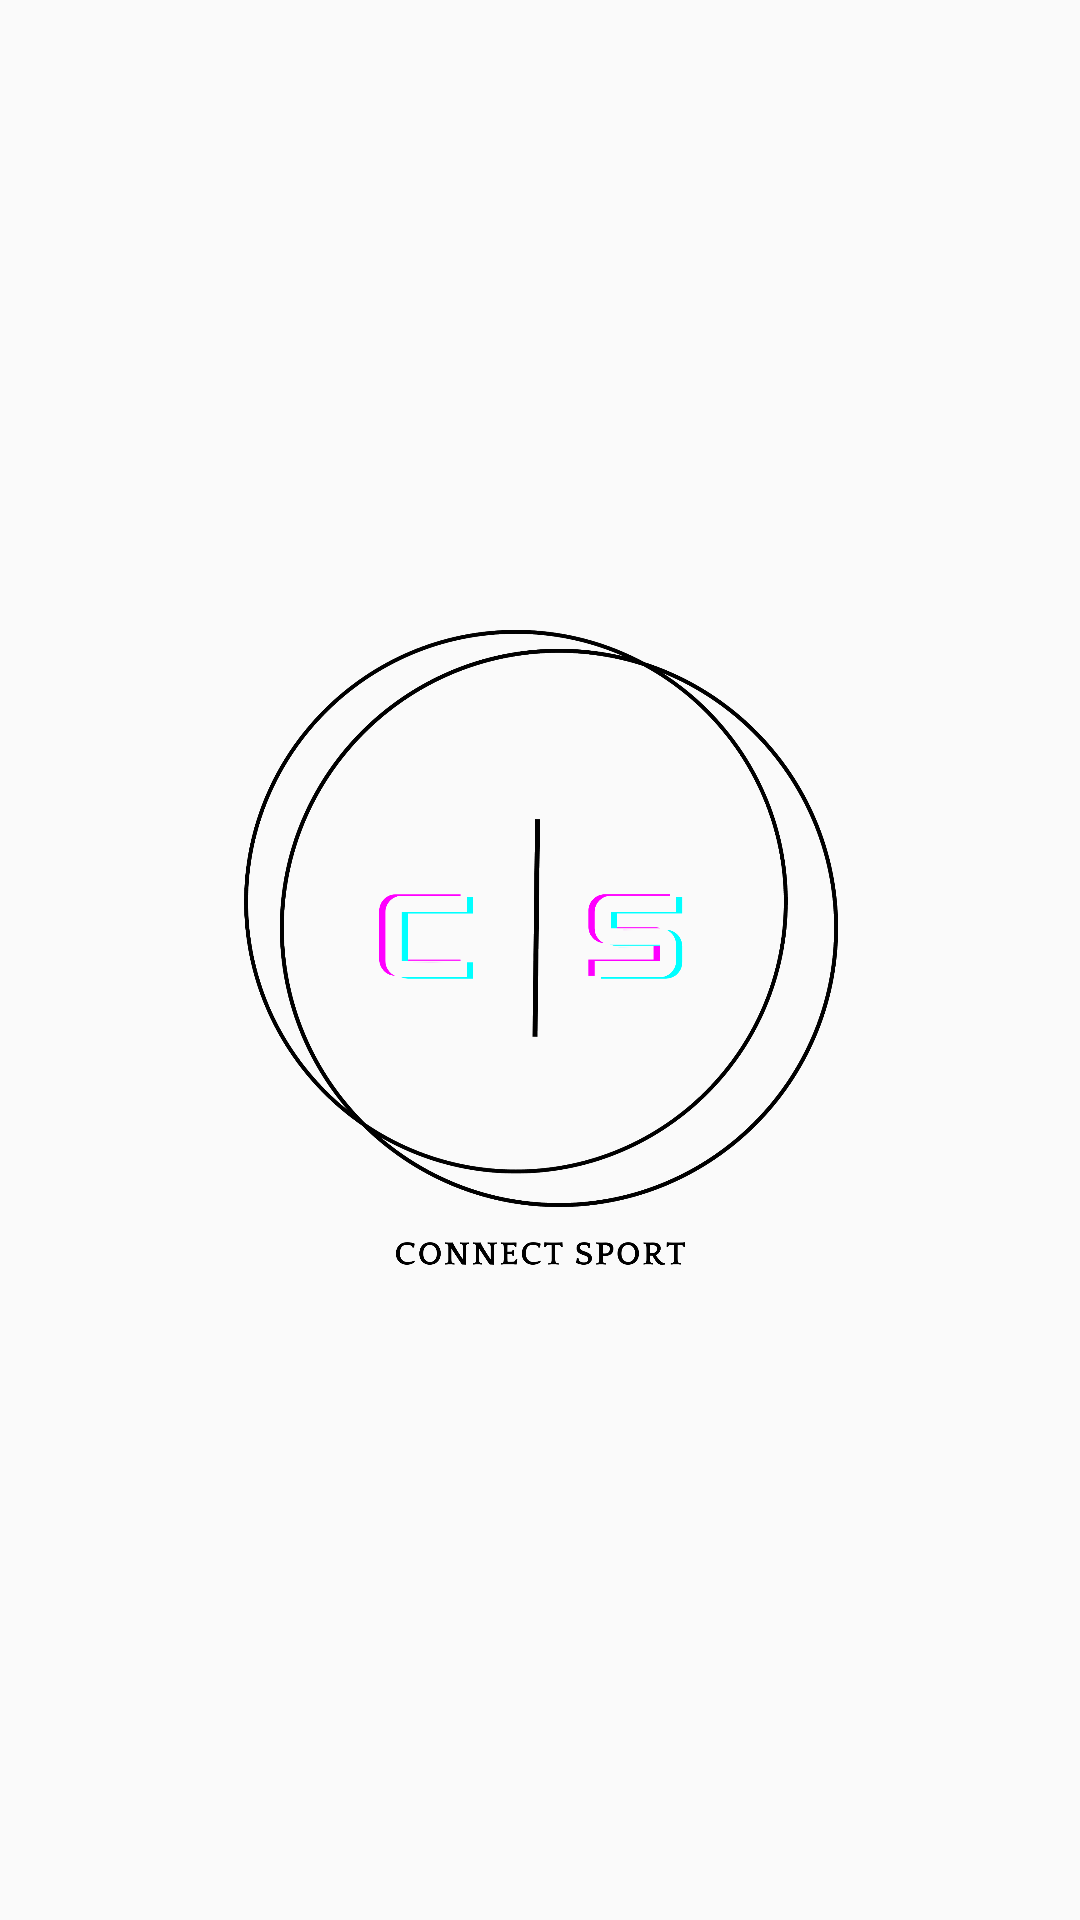

Android layout source for this screen:
<!-- AndroidManifest.xml: application theme Theme.ConnectSport. -->
<!-- res/layout/activity_splash.xml -->
<?xml version="1.0" encoding="utf-8"?>
<androidx.constraintlayout.widget.ConstraintLayout xmlns:android="http://schemas.android.com/apk/res/android"
    xmlns:app="http://schemas.android.com/apk/res-auto"
    xmlns:tools="http://schemas.android.com/tools"
    android:layout_width="match_parent"
    android:layout_height="match_parent"
    tools:context=".utilities.SplashActivity">

    <ImageView
        android:id="@+id/fondo"
        android:layout_width="match_parent"
        android:layout_height="match_parent"
        app:layout_constraintBottom_toBottomOf="parent"
        app:layout_constraintEnd_toEndOf="parent"
        app:layout_constraintHorizontal_bias="1"
        app:layout_constraintStart_toStartOf="parent"
        app:srcCompat="@drawable/logo" />
    <ImageView
        android:id="@+id/c"
        android:layout_width="wrap_content"
        android:layout_height="wrap_content"
        app:layout_constraintBottom_toBottomOf="parent"
        app:layout_constraintEnd_toEndOf="parent"
        android:layout_marginRight="80dp"
        app:layout_constraintStart_toStartOf="parent"
        app:srcCompat="@drawable/c" />

    <ImageView
        android:id="@+id/s"
        android:layout_width="wrap_content"
        android:layout_height="wrap_content"
        app:layout_constraintBottom_toBottomOf="parent"
        app:layout_constraintEnd_toEndOf="parent"
        android:layout_marginRight="-60dp"
        app:layout_constraintStart_toStartOf="parent"
        app:srcCompat="@drawable/s" />

</androidx.constraintlayout.widget.ConstraintLayout>
<!-- resources referenced by this layout -->
<resources>
  <!-- drawable c: png bitmap (drawable, 69039 bytes) -->
  <!-- drawable logo: png bitmap (drawable, 210299 bytes) -->
  <!-- drawable s: png bitmap (drawable, 70352 bytes) -->
  <style name="Theme.ConnectSport." parent="Theme.AppCompat.Light.NoActionBar">
          
          <item name="colorPrimary">@color/green</item>
          <item name="colorPrimaryVariant">@color/green2</item>
          <item name="colorOnPrimary">@color/fadeWhite</item>
          
          <item name="colorSecondary">@color/orange</item>
          <item name="colorSecondaryVariant">@color/purple2</item>
          <item name="colorOnSecondary">@color/black</item>
          
          <item name="android:statusBarColor">?attr/colorPrimaryVariant</item>
          
          <item name="colorSurface">@color/black</item>
          <item name="colorOnSurface">@color/white</item>
  
          
          <item name="backgroundColor">@color/fadeWhite</item>
          <item name="popupMenuBackground">@color/moreFadeWhite</item>
      </style>
  <color name="green">#468C4D</color>
  <color name="green2">#275F2C</color>
  <color name="fadeWhite">#f5f5f5</color>
  <color name="orange">#E06B01</color>
  <color name="purple2">#754173</color>
  <color name="black">#FF000000</color>
  <color name="white">#FFFFFFFF</color>
  <color name="moreFadeWhite">#e0e0e0</color>
</resources>
